Run: headless pygame with SDL's dummy video driver; simulated clock (each Clock.tick advances the game by its frame time, no real sleeping); random seed 0; keys injected as events and as key.get_pressed() state; mouse plan: one left click at the window centre at the start of phase 2, then a move to the lower-right quarter at the start of phase 3.
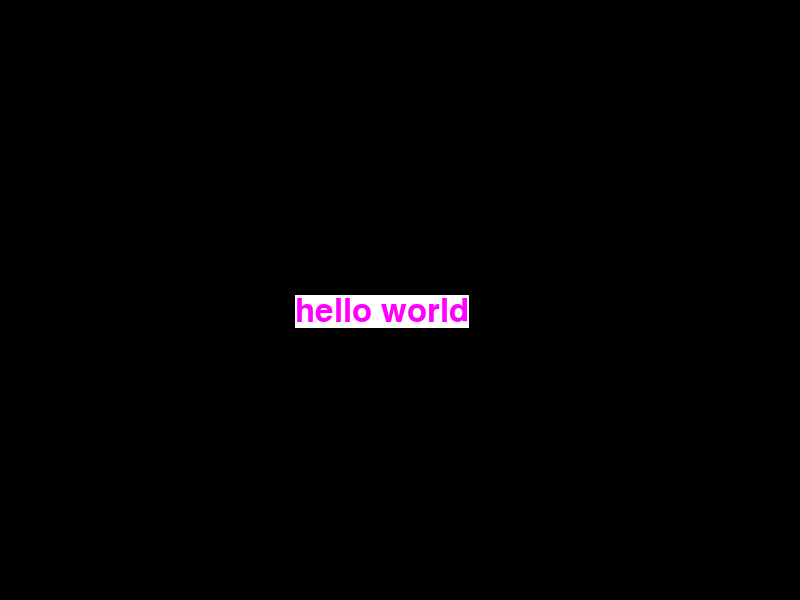
Frame 1 of 4 · flips 1–60 · no input
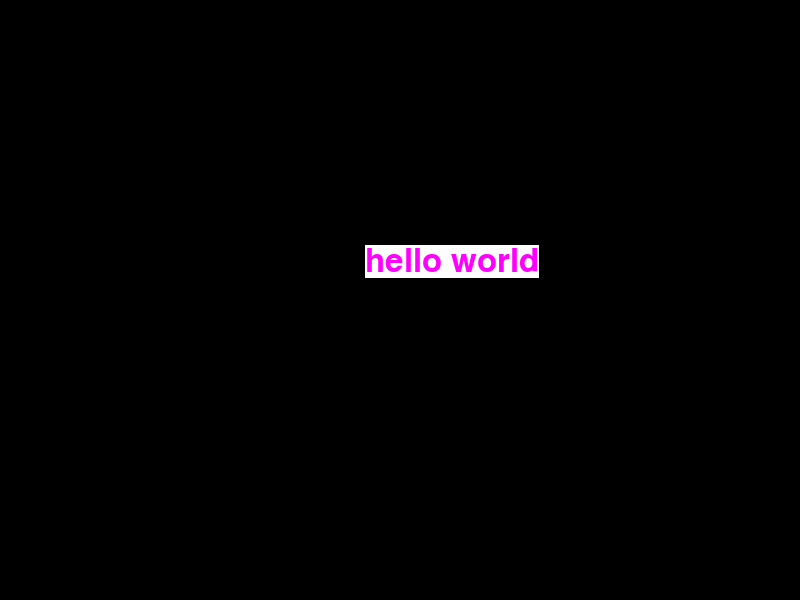
Frame 2 of 4 · flips 61–180 · clicked the window centre · tapped SPACE, RETURN · held RIGHT (→), D
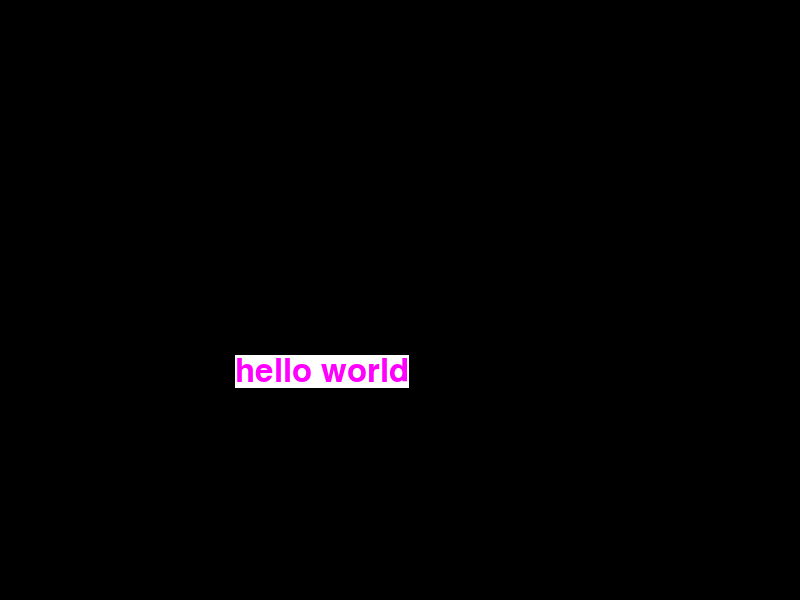
Frame 3 of 4 · flips 181–300 · moved the mouse to the lower-right quarter · held DOWN (↓), S
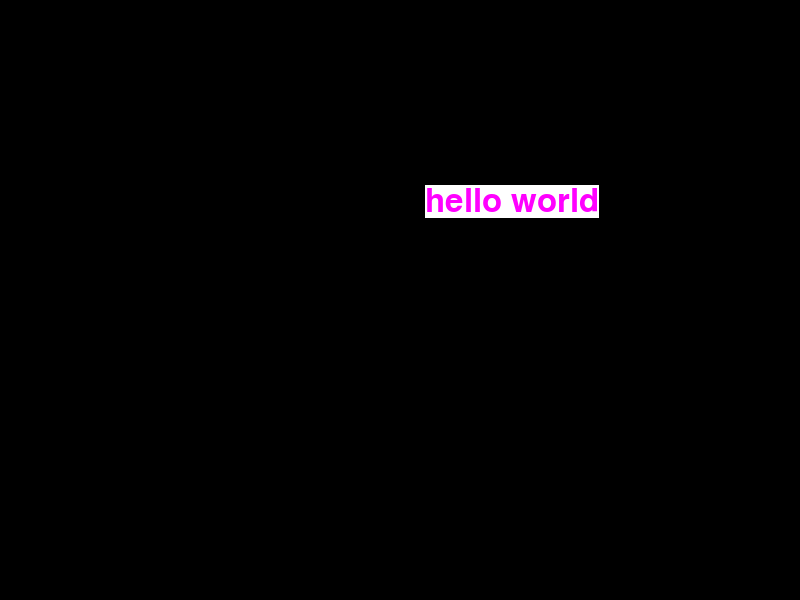
Frame 4 of 4 · flips 301–420 · held LEFT (←), A, UP (↑), W

The pygame program that drew these frames:

# Example of simple window and text that bounce or follow the mouse on the screen
import pygame, sys

#set up pygame
pygame.init()

#create GUI window
windowsSize = (800,600)
screen = pygame.display.set_mode(windowsSize)
pygame.display.set_caption("Simple demo")

#create font, use it to write sometning, and get its length
myriadProFont  = pygame.font.SysFont("Myriad Pro", 48)
helloWorld = myriadProFont.render("hello world", 1, (255,0,255), (255,255,255))
helloWorldSize = helloWorld.get_size()

#set up the clock to be consistent speed across different computers
clock = pygame.time.Clock()

x,y = 0,0
directionX, directionY = 1, 1
run = True

print("Game started")

while run:

    # close button on window GUID would not work unless we do this:
    for event in pygame.event.get():
        if event.type == pygame.QUIT:
            run = False

    screen.fill((0,0,0))
    screen.blit(helloWorld, (x,y))


    if pygame.mouse.get_focused():
        mousePosition = pygame.mouse.get_pos()
        x, y = mousePosition
        if x + helloWorldSize[0] > 800:
            x = 800 - helloWorldSize[0]
        if y + helloWorldSize[1] > 600:
            y = 600 - helloWorldSize[1]
    else:
        x += 5 * directionX
        y += 5 * directionY
        if x + helloWorldSize[0] > 800 or x <= 0:
            directionX *= -1
        if y + helloWorldSize[1] > 600 or y <= 0:
            directionY *= -1


    # this draws the window on the screen
    pygame.display.update()
    # run 40 iterations per second:
    clock.tick(40) #40 frames per second


print("Game ended")
pygame.quit()
sys.exit()
